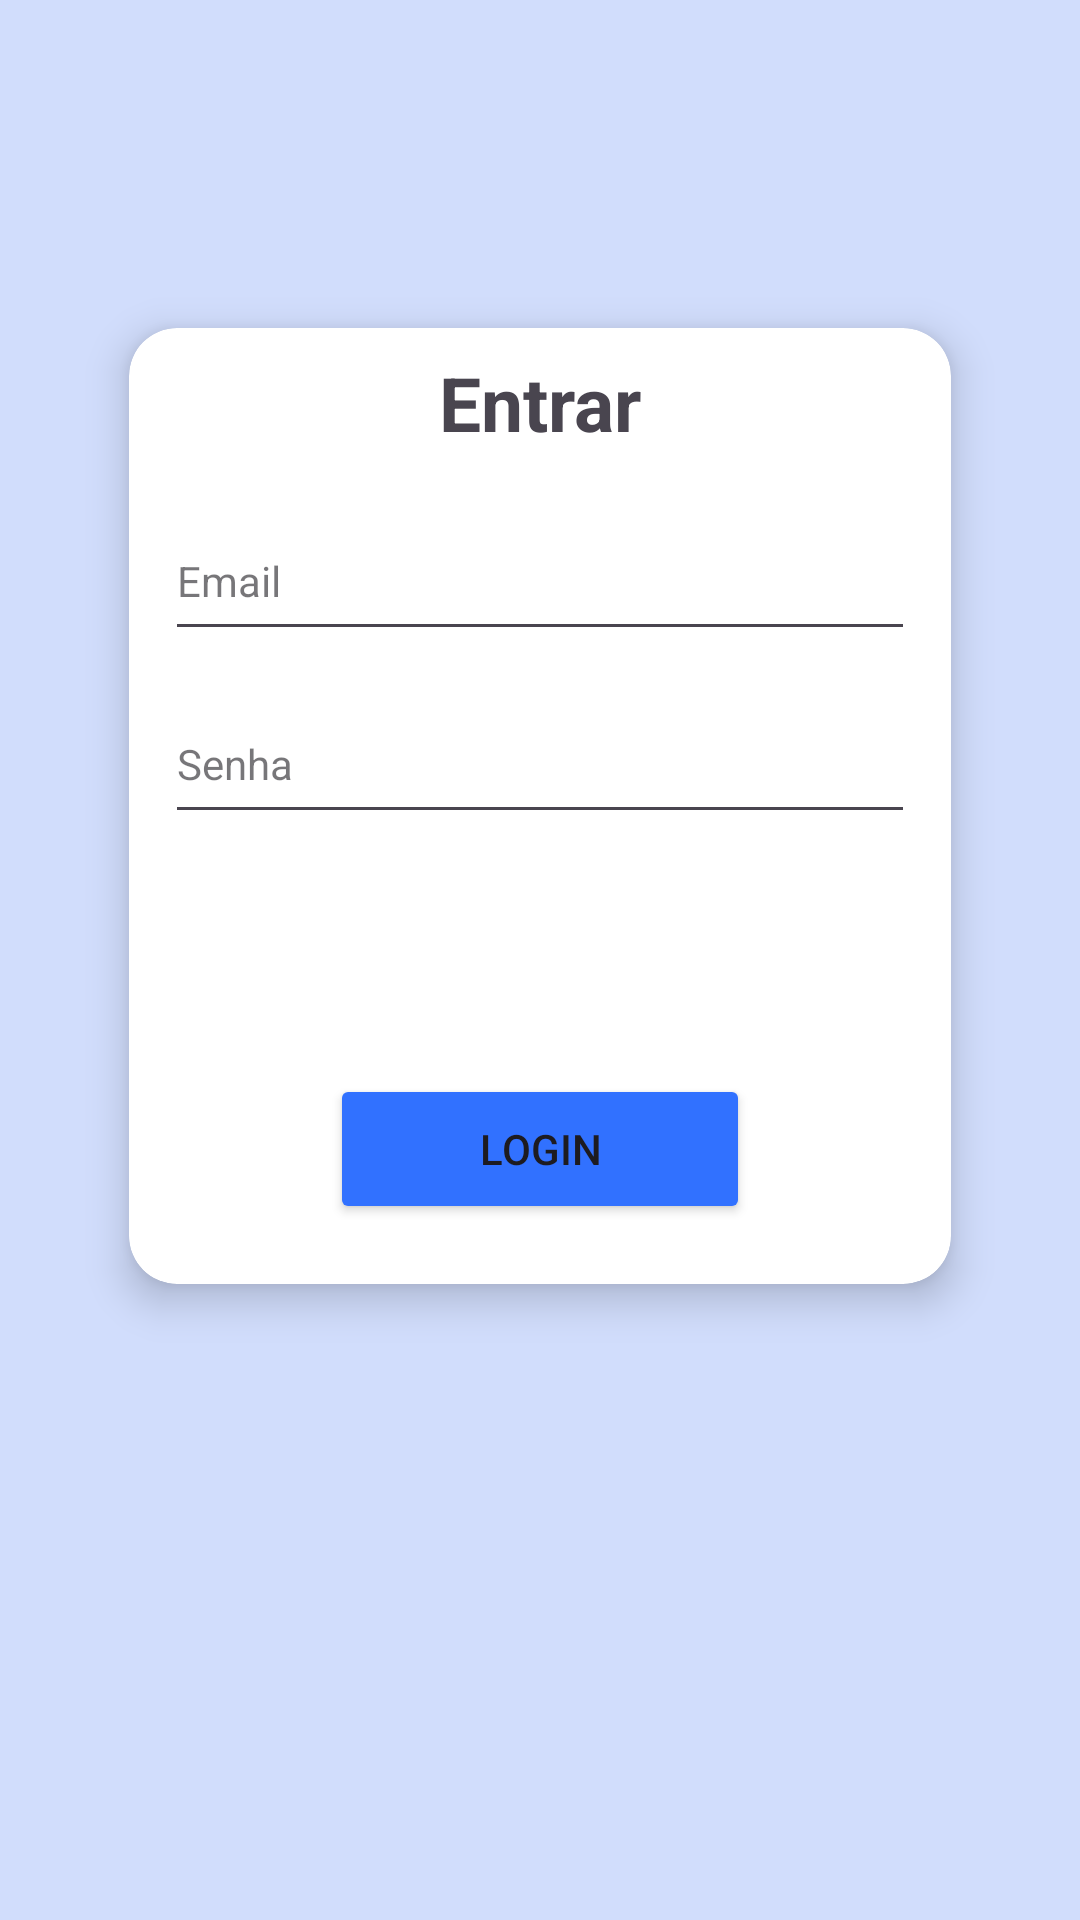

The Android layout XML behind this screen, and the referenced resources:
<!-- AndroidManifest.xml: application theme Theme.ElectionPollApplication -->
<!-- res/layout/activity_login.xml -->
<?xml version="1.0" encoding="utf-8"?>
<androidx.constraintlayout.widget.ConstraintLayout xmlns:android="http://schemas.android.com/apk/res/android"
    xmlns:app="http://schemas.android.com/apk/res-auto"
    xmlns:tools="http://schemas.android.com/tools"
    android:id="@+id/main"
    android:layout_width="match_parent"
    android:layout_height="match_parent"
    android:background="#C4D6FBFF"
    android:backgroundTint="#C4D6FB"
    tools:context=".LoginActivity">

    <androidx.cardview.widget.CardView
        android:layout_width="300dp"
        android:layout_height="wrap_content"
        android:layout_marginStart="55dp"
        android:layout_marginTop="132dp"
        android:layout_marginEnd="55dp"
        android:layout_marginBottom="235dp"
        android:backgroundTint="#FFFFFF"
        android:padding="8dp"
        app:cardCornerRadius="16dp"
        app:cardElevation="8dp"
        app:cardUseCompatPadding="true"
        app:layout_constraintBottom_toBottomOf="parent"
        app:layout_constraintEnd_toEndOf="parent"
        app:layout_constraintStart_toStartOf="parent"
        app:layout_constraintTop_toTopOf="parent"
        tools:ignore="MissingConstraints">

        <androidx.constraintlayout.widget.ConstraintLayout
            android:layout_width="match_parent"
            android:layout_height="wrap_content"
            android:padding="8dp">

            <TextView
                android:id="@+id/textView"
                android:layout_width="wrap_content"
                android:layout_height="wrap_content"
                android:layout_marginBottom="16dp"
                android:text="@string/entrar"
                android:textSize="25sp"
                android:textStyle="bold"
                app:layout_constraintBottom_toTopOf="@+id/emailAddressInpt"
                app:layout_constraintEnd_toEndOf="parent"
                app:layout_constraintStart_toStartOf="parent"
                app:layout_constraintTop_toTopOf="parent" />

            <EditText
                android:id="@+id/emailAddressInpt"
                style="@style/Widget.MaterialComponents.TextInputLayout.OutlinedBox"
                android:layout_width="250dp"
                android:layout_height="50dp"
                android:layout_marginStart="20dp"
                android:layout_marginEnd="20dp"
                android:layout_marginBottom="11dp"
                android:autofillHints=""
                android:drawableEnd="@drawable/ic_email_read_24px"
                android:ems="10"
                android:hint="@string/email"
                android:inputType="textEmailAddress"
                app:layout_constraintBottom_toTopOf="@+id/passwordInpt"
                app:layout_constraintEnd_toEndOf="parent"
                app:layout_constraintStart_toStartOf="parent"
                tools:ignore="LabelFor" />

            <EditText
                android:id="@+id/passwordInpt"
                style="@style/Widget.MaterialComponents.TextInputLayout.OutlinedBox"
                android:layout_width="250dp"
                android:layout_height="50dp"
                android:layout_marginStart="20dp"
                android:layout_marginEnd="20dp"
                android:layout_marginBottom="80dp"
                android:autofillHints=""
                android:drawableEnd="@drawable/ic_lock_24px"
                android:ems="10"
                android:hint="@string/senha"
                android:inputType="textPassword"
                app:layout_constraintBottom_toTopOf="@+id/loginBtn"
                app:layout_constraintEnd_toEndOf="parent"
                app:layout_constraintStart_toStartOf="parent"
                tools:ignore="LabelFor" />

            <Button
                android:id="@+id/loginBtn"
                android:layout_width="140dp"
                android:layout_height="50dp"
                android:layout_marginBottom="12dp"
                android:backgroundTint="#3171FF"
                android:text="@string/login"
                app:layout_constraintBottom_toBottomOf="parent"
                app:layout_constraintEnd_toEndOf="parent"
                app:layout_constraintStart_toStartOf="parent" />
        </androidx.constraintlayout.widget.ConstraintLayout>
    </androidx.cardview.widget.CardView>

</androidx.constraintlayout.widget.ConstraintLayout>
<!-- resources referenced by this layout -->
<resources>
  <string name="email">Email</string>
  <string name="entrar">Entrar</string>
  <string name="login">Login</string>
  <string name="senha">Senha</string>
  <style name="Theme.ElectionPollApplication" parent="Base.Theme.ElectionPollApplication" />
  <style name="Base.Theme.ElectionPollApplication" parent="Theme.Material3.DayNight.NoActionBar">
          
          
      </style>
</resources>
